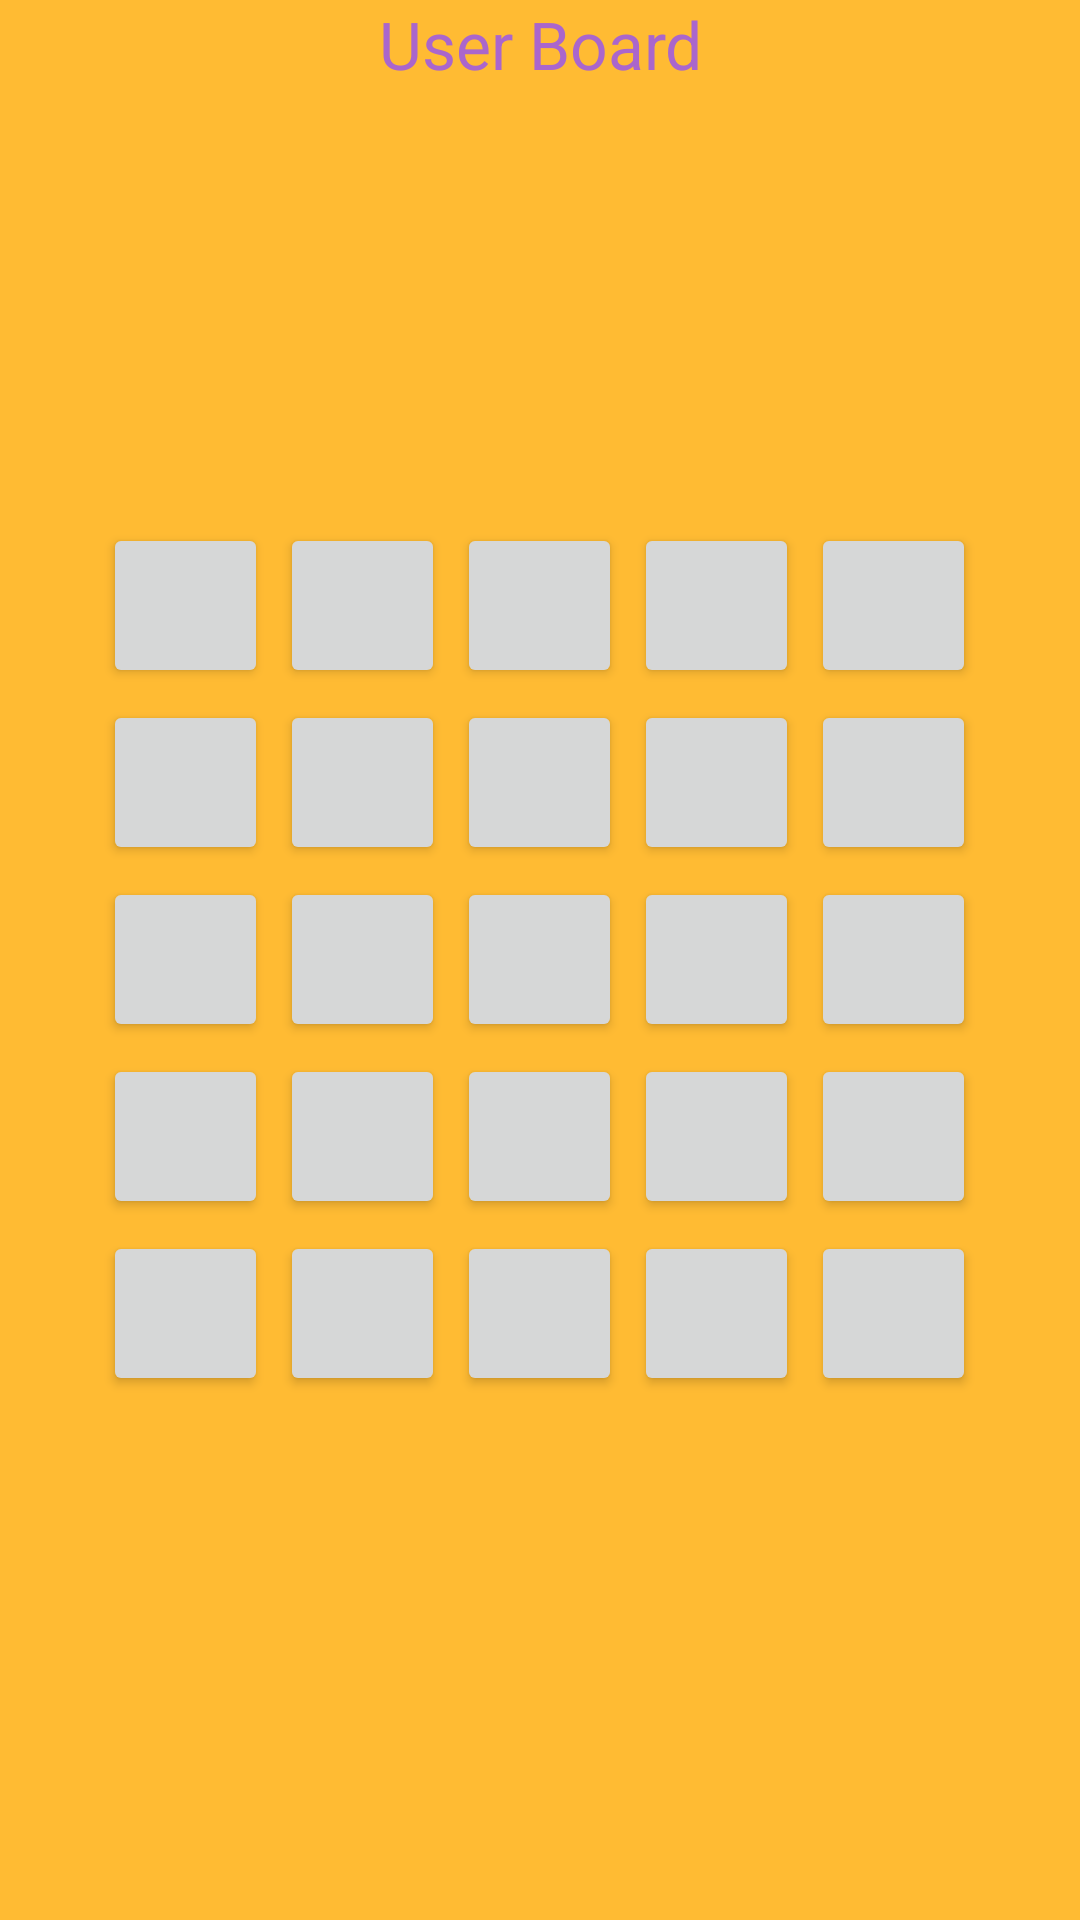

The Android layout XML behind this screen, and the referenced resources:
<!-- AndroidManifest.xml: application theme AppTheme -->
<!-- res/layout/activity_gameplay.xml -->
<RelativeLayout xmlns:android="http://schemas.android.com/apk/res/android"
    xmlns:tools="http://schemas.android.com/tools" android:layout_width="match_parent"
    android:layout_height="match_parent" android:paddingLeft="@dimen/activity_horizontal_margin"
    android:paddingRight="@dimen/activity_horizontal_margin"
    android:paddingTop="@dimen/activity_vertical_margin"
    android:paddingBottom="@dimen/activity_vertical_margin"
    tools:context="com.blackpanther.bingo.Gameplay"
    android:background="@android:color/holo_orange_light">
<TextView
    android:layout_width="match_parent"
    android:layout_height="wrap_content"
    android:text="User Board"
    android:textAppearance="?android:attr/textAppearanceLarge"
    android:gravity="center"
    android:textColor="@android:color/holo_purple"/>
    <GridLayout
        android:layout_width="wrap_content"
        android:layout_height="wrap_content"
        android:id="@+id/gridLayout2"
        android:layout_centerVertical="true"
        android:layout_centerHorizontal="true"
        android:onClick="onButtonClick">

        <Button
            android:layout_width="55dp"
            android:layout_height="55dp"
            android:id="@+id/button12"
            android:layout_row="2"
            android:layout_column="1"
            android:layout_margin="2dp"
            android:onClick="onButtonClick" />

        <Button
            android:layout_width="55dp"
            android:layout_height="55dp"
            android:id="@+id/button5"
            android:layout_row="0"
            android:layout_column="4"
            android:layout_margin="2dp"
            android:onClick="onButtonClick" />

        <Button
            android:layout_width="55dp"
            android:layout_height="55dp"
            android:id="@+id/button6"
            android:layout_row="1"
            android:layout_column="0"
            android:layout_margin="2dp"
            android:onClick="onButtonClick" />

        <Button
            android:layout_width="55dp"
            android:layout_height="55dp"
            android:id="@+id/button7"
            android:layout_row="1"
            android:layout_column="1"
            android:layout_margin="2dp"
            android:onClick="onButtonClick" />

        <Button
            android:layout_width="55dp"
            android:layout_height="55dp"
            android:id="@+id/button8"
            android:layout_row="1"
            android:layout_column="2"
            android:layout_margin="2dp"
            android:onClick="onButtonClick" />

        <Button
            android:layout_width="55dp"
            android:layout_height="55dp"
            android:id="@+id/button1"
            android:layout_row="0"
            android:layout_column="0"
            android:layout_margin="2dp"
            android:onClick="onButtonClick" />

        <Button
            android:layout_width="55dp"
            android:layout_height="55dp"
            android:id="@+id/button2"
            android:layout_row="0"
            android:layout_column="1"
            android:layout_margin="2dp"
            android:onClick="onButtonClick" />

        <Button
            android:layout_width="55dp"
            android:layout_height="55dp"
            android:id="@+id/button3"
            android:layout_row="0"
            android:layout_column="2"
            android:layout_margin="2dp"
            android:onClick="onButtonClick" />

        <Button
            android:layout_width="55dp"
            android:layout_height="55dp"
            android:id="@+id/button4"
            android:layout_row="0"
            android:layout_column="3"
            android:layout_margin="2dp"
            android:onClick="onButtonClick" />

        <Button
            android:layout_width="55dp"
            android:layout_height="55dp"
            android:id="@+id/button9"
            android:layout_row="1"
            android:layout_column="3"
            android:layout_margin="2dp"
            android:onClick="onButtonClick" />

        <Button
            android:layout_width="55dp"
            android:layout_height="55dp"
            android:id="@+id/button10"
            android:layout_row="1"
            android:layout_column="4"
            android:layout_margin="2dp"
            android:onClick="onButtonClick" />

        <Button
            android:layout_width="55dp"
            android:layout_height="55dp"
            android:id="@+id/button11"
            android:layout_row="2"
            android:layout_column="0"
            android:layout_margin="2dp"
            android:onClick="onButtonClick" />

        <Button
            android:layout_width="55dp"
            android:layout_height="55dp"
            android:id="@+id/button13"
            android:layout_row="2"
            android:layout_column="2"
            android:layout_margin="2dp"
            android:onClick="onButtonClick" />

        <Button
            android:layout_width="55dp"
            android:layout_height="55dp"
            android:id="@+id/button14"
            android:layout_row="2"
            android:layout_column="3"
            android:layout_margin="2dp"
            android:onClick="onButtonClick" />

        <Button
            android:layout_width="55dp"
            android:layout_height="55dp"
            android:id="@+id/button15"
            android:layout_row="2"
            android:layout_column="4"
            android:layout_margin="2dp"
            android:onClick="onButtonClick" />

        <Button
            android:layout_width="55dp"
            android:layout_height="55dp"
            android:id="@+id/button16"
            android:layout_row="3"
            android:layout_column="0"
            android:layout_margin="2dp"
            android:onClick="onButtonClick" />

        <Button
            android:layout_width="55dp"
            android:layout_height="55dp"
            android:id="@+id/button17"
            android:layout_row="3"
            android:layout_column="1"
            android:layout_margin="2dp"
            android:onClick="onButtonClick" />

        <Button
            android:layout_width="55dp"
            android:layout_height="55dp"
            android:id="@+id/button18"
            android:layout_row="3"
            android:layout_column="2"
            android:layout_margin="2dp"
            android:onClick="onButtonClick" />

        <Button
            android:layout_width="55dp"
            android:layout_height="55dp"
            android:id="@+id/button19"
            android:layout_row="3"
            android:layout_column="3"
            android:layout_margin="2dp"
            android:onClick="onButtonClick" />

        <Button
            android:layout_width="55dp"
            android:layout_height="55dp"
            android:id="@+id/button20"
            android:layout_row="3"
            android:layout_column="4"
            android:layout_margin="2dp"
            android:onClick="onButtonClick" />

        <Button
            android:layout_width="55dp"
            android:layout_height="55dp"
            android:id="@+id/button21"
            android:layout_row="4"
            android:layout_column="0"
            android:layout_margin="2dp"
            android:onClick="onButtonClick" />

        <Button
            android:layout_width="55dp"
            android:layout_height="55dp"
            android:id="@+id/button22"
            android:layout_row="4"
            android:layout_column="1"
            android:layout_margin="2dp"
            android:onClick="onButtonClick" />

        <Button
            android:layout_width="55dp"
            android:layout_height="55dp"
            android:id="@+id/button23"
            android:layout_row="4"
            android:layout_column="2"
            android:layout_margin="2dp"
            android:onClick="onButtonClick" />

        <Button
            android:layout_width="55dp"
            android:layout_height="55dp"
            android:id="@+id/button24"
            android:layout_row="4"
            android:layout_column="3"
            android:layout_margin="2dp"
            android:onClick="onButtonClick" />

        <Button
            android:layout_width="55dp"
            android:layout_height="55dp"
            android:id="@+id/button25"
            android:layout_row="4"
            android:layout_column="4"
            android:layout_margin="2dp"
            android:onClick="onButtonClick" />
    </GridLayout>

</RelativeLayout>
<!-- resources referenced by this layout -->
<resources>

</resources>
